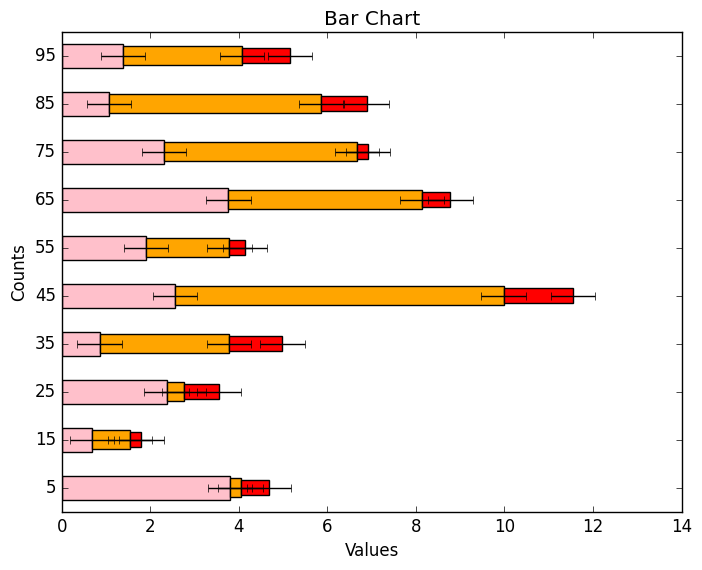

The script that saved this image: (Note: this script raises an exception after producing the figure.)
# import libsrary
import numpy as np
import matplotlib.pyplot as plt
import matplotlib as mpl
mpl.style.use('classic')

# Customize data
range_vals=np.linspace(0,100,11)
counts1=np.random.rand(10)*4.0
counts2=np.random.rand(10)*8.0
counts3=np.random.rand(10)*2.0
errors=np.ones(10)*0.5
barwidth=5.0
groups=['g01','g02','g03','g04','g05','g06','g07','g08','g09','g10','g11',]

# mid_vals
# mid_vals=(range_vals[0:-1]+range_vals[1:])*0.5 # for default style
mid_vals=(range_vals[0:-1]+range_vals[1:])*0.5 # for classic style

# plot bar chart
plt.barh(mid_vals,counts1,facecolor='pink',align="center",height=barwidth,label="Sample bar chart 1",xerr=errors)
plt.barh(mid_vals,counts2,left=counts1,facecolor='orange',align="center",height=barwidth-1,label="Sample bar chart 2",xerr=errors)
plt.barh(mid_vals,counts3,left=counts1+counts2,facecolor='red',align="center",height=barwidth-2,label="Sample bar chart 2",xerr=errors)
plt.xlabel("Values")
plt.ylabel("Counts")
plt.title("Bar Chart")
# plt.yticks(mid_vals) # for default style
plt.yticks(mid_vals,groups,rotation='45') # for classic style
plt.legend()
plt.grid()
plt.show()
